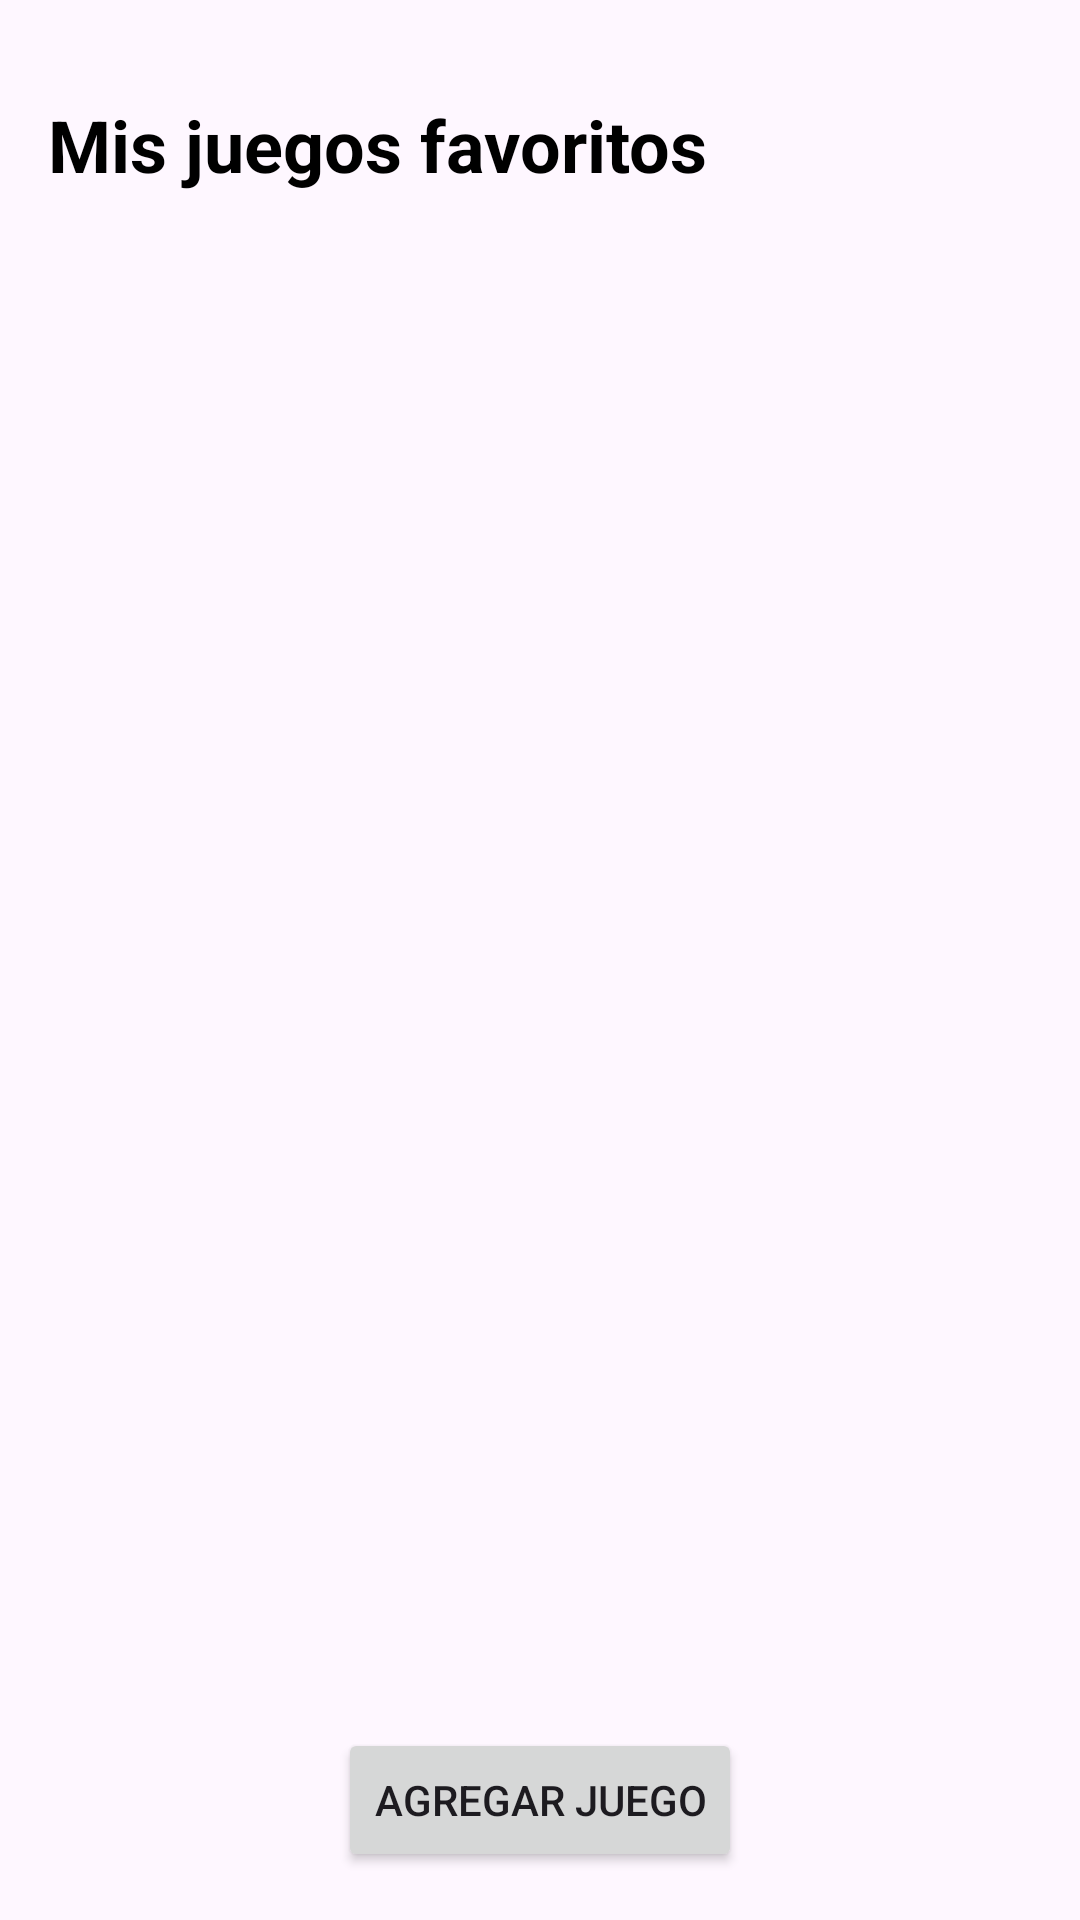

Layout XML and referenced resources for this Android screen:
<!-- AndroidManifest.xml: application theme Theme.JuegosFavoritosApp -->
<!-- res/layout/activity_lista_juegos.xml -->
<?xml version="1.0" encoding="utf-8"?>
<androidx.constraintlayout.widget.ConstraintLayout
    xmlns:android="http://schemas.android.com/apk/res/android"
    xmlns:app="http://schemas.android.com/apk/res-auto"
    xmlns:tools="http://schemas.android.com/tools"
    android:layout_width="match_parent"
    android:layout_height="match_parent"
    tools:context=".ListaJuegosActivity"
    android:padding="16dp">

    <TextView
        android:id="@+id/tvTitulo"
        android:layout_width="wrap_content"
        android:layout_height="wrap_content"
        android:text="Mis juegos favoritos"
        android:textSize="24sp"
        android:textStyle="bold"
        android:textColor="@android:color/black"
        app:layout_constraintTop_toTopOf="parent"
        app:layout_constraintStart_toStartOf="parent"
        android:layout_marginTop="16dp" />

    <androidx.recyclerview.widget.RecyclerView
        android:id="@+id/rvJuegos"
        android:layout_width="0dp"
        android:layout_height="0dp"
        app:layout_constraintTop_toBottomOf="@id/tvTitulo"
        app:layout_constraintStart_toStartOf="parent"
        app:layout_constraintEnd_toEndOf="parent"
        app:layout_constraintBottom_toTopOf="@id/btnAgregar"
        android:layout_marginTop="16dp"
        android:layout_marginBottom="16dp" />

    <Button
        android:id="@+id/btnAgregar"
        android:layout_width="wrap_content"
        android:layout_height="wrap_content"
        android:text="Agregar juego"
        app:layout_constraintBottom_toBottomOf="parent"
        app:layout_constraintEnd_toEndOf="parent"
        app:layout_constraintStart_toStartOf="parent" />

</androidx.constraintlayout.widget.ConstraintLayout>
<!-- resources referenced by this layout -->
<resources>
  <style name="Theme.JuegosFavoritosApp" parent="Base.Theme.JuegosFavoritosApp" />
  <style name="Base.Theme.JuegosFavoritosApp" parent="Theme.Material3.DayNight.NoActionBar">
          
          
      </style>
</resources>
